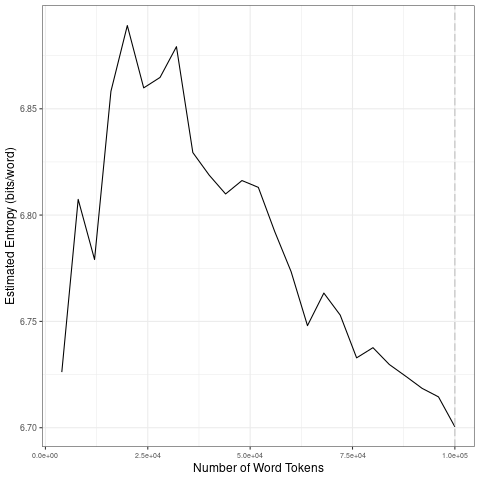

The data file committed next to this chart (first rows):
file, entropy.Corpus.Size, entropy.Entropy, sd.Corpus.Size, sd.SD
data/2021_by_es/2021-02-12_tokens_1-gram…, 4000, 6.726, 20000, 0.06433
data/2021_by_es/2021-02-12_tokens_1-gram…, 8000, 6.807, 40000, 0.02532
data/2021_by_es/2021-02-12_tokens_1-gram…, 12000, 6.779, 60000, 0.01799
data/2021_by_es/2021-02-12_tokens_1-gram…, 16000, 6.858, 80000, 0.01215
data/2021_by_es/2021-02-12_tokens_1-gram…, 20000, 6.889, 1e+05, 0.01112
data/2021_by_es/2021-02-12_tokens_1-gram…, 24000, 6.86, 20000, 0.06433
data/2021_by_es/2021-02-12_tokens_1-gram…, 28000, 6.865, 40000, 0.02532
data/2021_by_es/2021-02-12_tokens_1-gram…, 32000, 6.879, 60000, 0.01799
data/2021_by_es/2021-02-12_tokens_1-gram…, 36000, 6.829, 80000, 0.01215
data/2021_by_es/2021-02-12_tokens_1-gram…, 40000, 6.819, 1e+05, 0.01112
data/2021_by_es/2021-02-12_tokens_1-gram…, 44000, 6.81, 20000, 0.06433
data/2021_by_es/2021-02-12_tokens_1-gram…, 48000, 6.816, 40000, 0.02532
data/2021_by_es/2021-02-12_tokens_1-gram…, 52000, 6.813, 60000, 0.01799
data/2021_by_es/2021-02-12_tokens_1-gram…, 56000, 6.792, 80000, 0.01215
data/2021_by_es/2021-02-12_tokens_1-gram…, 60000, 6.773, 1e+05, 0.01112
data/2021_by_es/2021-02-12_tokens_1-gram…, 64000, 6.748, 20000, 0.06433
data/2021_by_es/2021-02-12_tokens_1-gram…, 68000, 6.763, 40000, 0.02532
data/2021_by_es/2021-02-12_tokens_1-gram…, 72000, 6.753, 60000, 0.01799
data/2021_by_es/2021-02-12_tokens_1-gram…, 76000, 6.733, 80000, 0.01215
data/2021_by_es/2021-02-12_tokens_1-gram…, 80000, 6.738, 1e+05, 0.01112
data/2021_by_es/2021-02-12_tokens_1-gram…, 84000, 6.73, 20000, 0.06433
data/2021_by_es/2021-02-12_tokens_1-gram…, 88000, 6.724, 40000, 0.02532
data/2021_by_es/2021-02-12_tokens_1-gram…, 92000, 6.719, 60000, 0.01799
data/2021_by_es/2021-02-12_tokens_1-gram…, 96000, 6.715, 80000, 0.01215
data/2021_by_es/2021-02-12_tokens_1-gram…, 1e+05, 6.7, 1e+05, 0.01112
